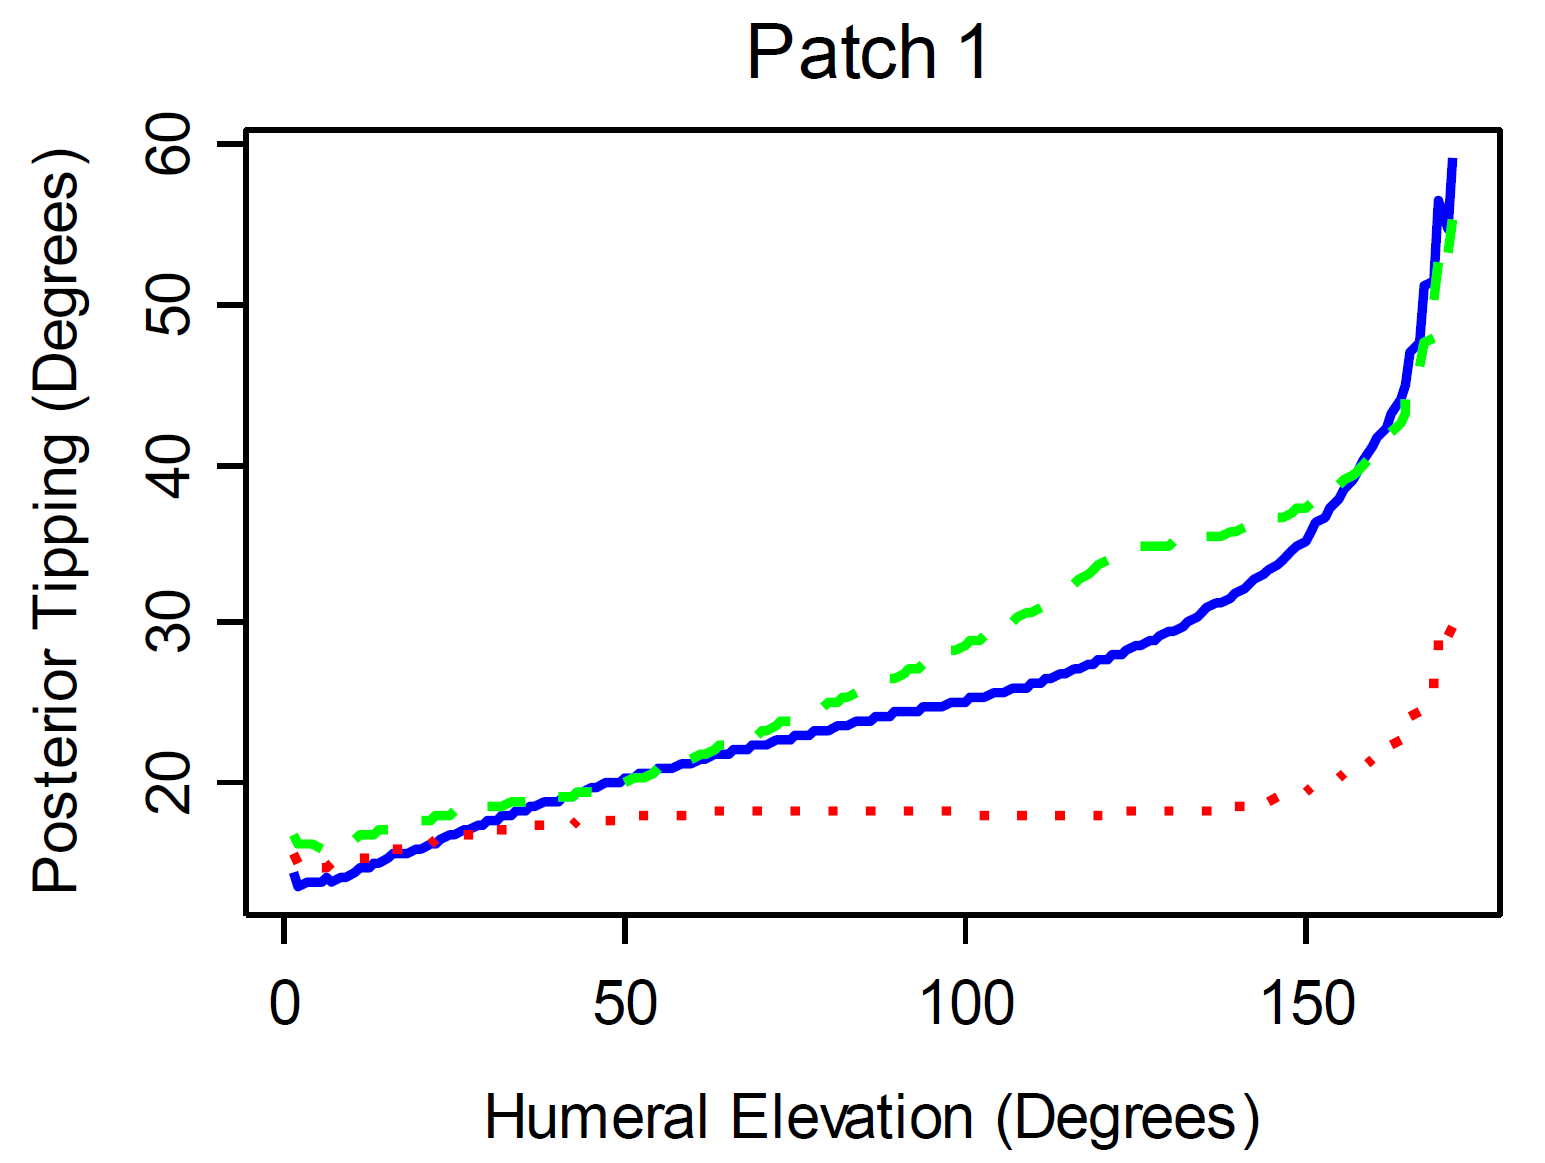

Values plotted in this chart, from the file beside it:
1, 274;14, 465
3, 924;13, 8386
7, 44;14, 0208
10, 803;14, 5147
14, 019;15, 0712
17, 09;15, 5032
20, 308;15, 935
23, 524;16, 4914
26, 739;17, 1101
29, 665;17, 48
32, 882;17, 9742
36, 246;18, 4058
39, 611;18, 8374
44, 285;19, 828
47, 509;19, 9483
56, 142;20, 9337
59, 657;21, 1782
62, 878;21, 4232
66, 24;21, 9794
69, 606;22, 3487
73, 119;22, 6556
76, 633;22, 9624
80, 147;23, 2069
83, 659;23, 6384
87, 024;24, 0077
90, 389;24, 4393
94, 052;24, 5591
97, 567;24, 8037
100, 933;25, 173
104, 445;25, 5421
107, 958;25, 849
111, 324;26, 2183
114, 688;26, 7122
118, 05;27, 2685
121, 414;27, 7624
124, 775;28, 3809
128, 139;28, 8748
131, 353;29, 4935
134, 417;30, 3616
137, 336;31, 1053
140, 402;31, 8488
143, 318;32, 7794
146, 237;33, 5854
148, 857;34, 641
151, 184;35, 7592
153, 511;36, 8152
155, 838;37, 9334
157, 128;39, 6137
159, 454;40, 7319
161, 484;42, 0375
162, 061;42, 5973
163, 649;43, 9657
164, 65;45, 4595
165, 798;46, 8908
166, 21;48, 4476
167, 506;49, 8164
167, 919;51, 3733
168, 186;52, 868
168, 6;54, 3625
170, 053;55, 1082
170, 465;56, 665
... 1 more rows
